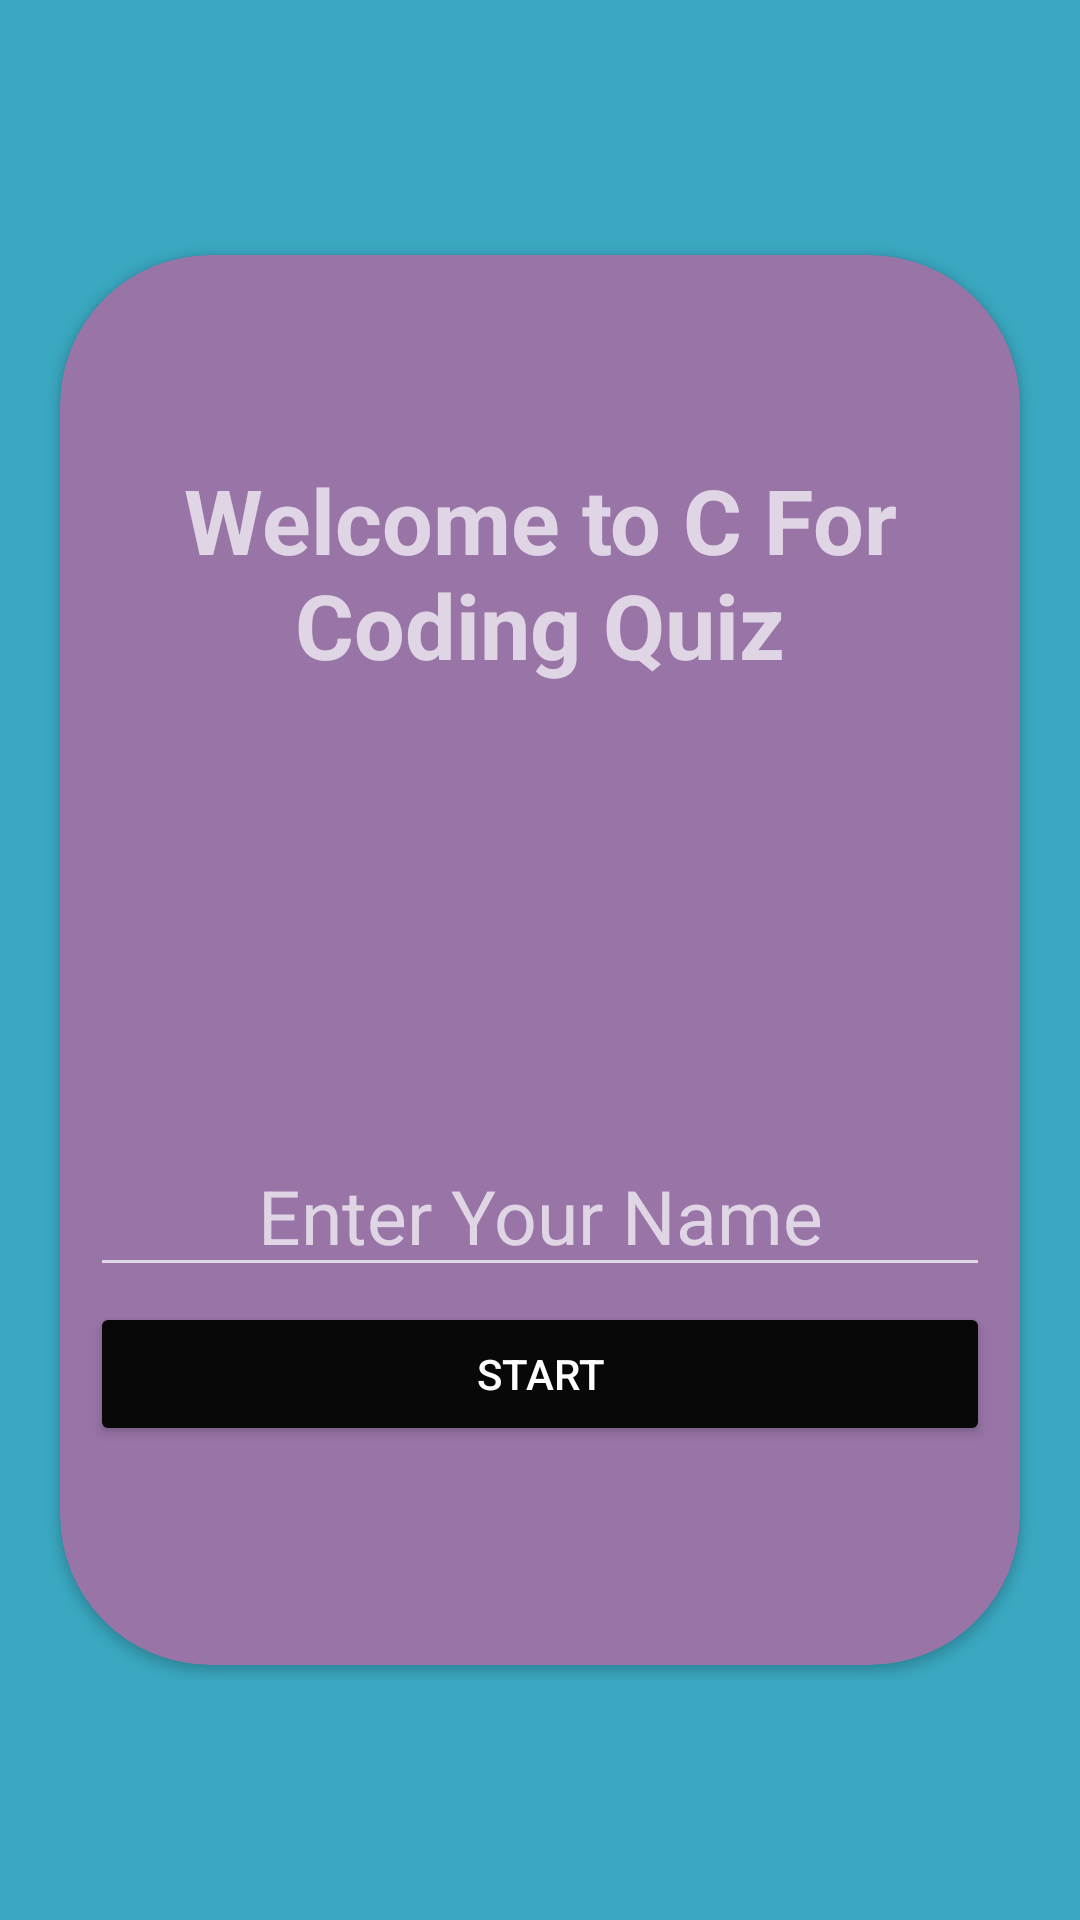

Reconstruct the res/layout file that produces this screen, plus the resources it refers to.
<!-- AndroidManifest.xml: application theme Theme.Design.NoActionBar -->
<!-- res/layout/activity_quiz.xml -->
<?xml version="1.0" encoding="utf-8"?>
<RelativeLayout xmlns:android="http://schemas.android.com/apk/res/android"
    xmlns:app="http://schemas.android.com/apk/res-auto"
    xmlns:tools="http://schemas.android.com/tools"
    android:layout_width="match_parent"
    android:layout_height="match_parent"
    android:orientation="vertical"
    android:background="#3aa8c1"
    tools:context=".QuizActivity">

    <GridLayout
        android:layout_width="match_parent"
        android:layout_height="500dp"
        android:layout_centerInParent="true"
        android:padding="10dp"
        android:layout_margin="5dp"
        android:columnCount="1"
        android:rowCount="1">

        <androidx.cardview.widget.CardView
            android:layout_width="wrap_content"
            android:layout_height="wrap_content"
            android:layout_row="0"
            android:layout_rowWeight="0"
            android:layout_column="0"
            android:backgroundTint="#9874a7"
            android:layout_columnWeight="0"
            android:layout_gravity="fill"
            android:layout_margin="5dp"
            android:elevation="50dp"
            app:cardCornerRadius="50dp">

            <LinearLayout
                android:layout_width="match_parent"
                android:layout_height="wrap_content"
                android:layout_marginTop="20dp"
                android:layout_marginBottom="20dp"
                android:layout_gravity="center"
                android:orientation="vertical"
                android:padding="10dp">
                <TextView
                    android:layout_width="wrap_content"
                    android:layout_height="wrap_content"
                    android:layout_gravity="center"
                    android:text="Welcome to C For Coding Quiz"
                    android:textSize="30sp"
                    android:textAlignment="center"
                    android:textStyle="bold"/>

                <ImageView
                    android:id="@+id/icon"
                    android:layout_width="150dp"
                    android:layout_height="150dp"
                    android:textAlignment="center"
                    android:src="@drawable/programming"
                    android:layout_gravity="center"/>

                <EditText
                    android:id="@+id/name"
                    android:layout_width="match_parent"
                    android:layout_height="wrap_content"
                    android:hint="Enter Your Name"
                    android:textSize="25sp"
                    android:textAlignment="center"/>

                <Button
                    android:id="@+id/StartQuiz"
                    android:layout_width="match_parent"
                    android:layout_height="wrap_content"
                    android:text="Start"
                    android:backgroundTint="#080808"
                    android:textColor="#fff"
                    android:layout_marginTop="5dp"
                    android:layout_marginBottom="5dp"/>

            </LinearLayout>


        </androidx.cardview.widget.CardView>

    </GridLayout>

</RelativeLayout>
<!-- resources referenced by this layout -->
<resources>

</resources>
